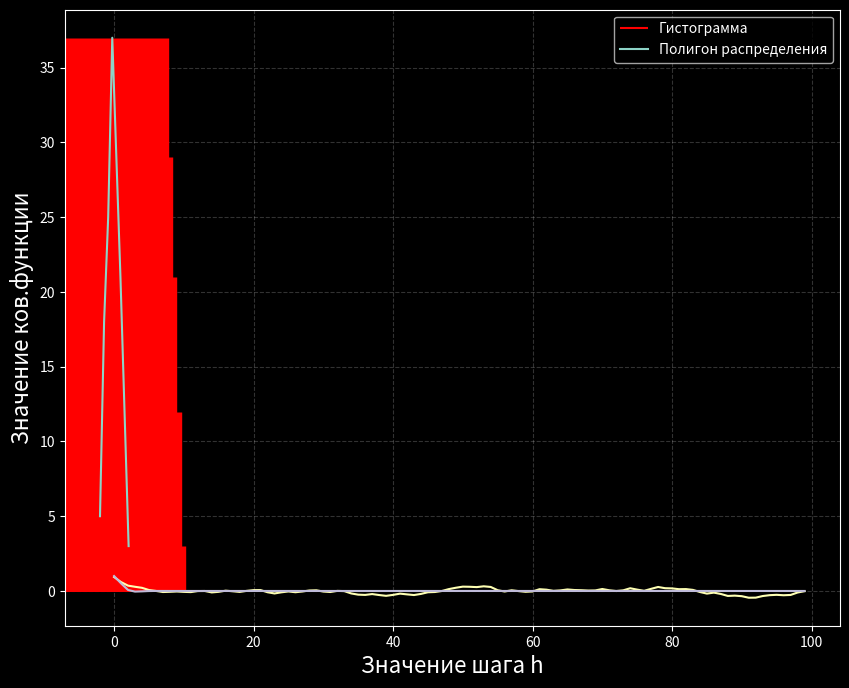

This chart was generated by the following Python code:
import scipy as sp
import numpy as np
import math
import matplotlib.pyplot as plt
import scipy.stats
n = 150
gamma0 = 1
gamma = 1
D = 1
p = np.exp(-gamma)
alpha0 = p*(p*p-1)*np.cos(gamma0)+gamma/gamma0*(1+p*p)*p*np.sin(gamma0)
alpha1 = 1-p*p*p*p-4*p*p*gamma/gamma0*np.sin(gamma0)*np.cos(gamma0)
a0 = np.sqrt(D*(alpha1*alpha1+np.sqrt(alpha1*alpha1-4*alpha0*alpha0))/2)
a1 = np.sqrt(D)*alpha0/alpha1
b1 = 2*p*np.cos(gamma0)
b2 = -p*p
#X_white = np.random.normal(0, 1, n) #белый шум
X_white = [-4.12496164e-01, -9.56227503e-01, -1.04127088e+00, -5.24766750e-01,
 -2.66847465e-01, -9.27568825e-01,  6.50708791e-01, -1.39470180e+00,
 -1.13560574e+00,  3.52236236e-01, -7.00376937e-01, -1.24307659e+00,
 -1.12815216e+00, -4.74795675e-01,  5.44918476e-01,  2.50724416e-01,
 -9.53437980e-01, -5.42468762e-01,  1.39900216e+00, -2.10453088e-01,
 -9.34333382e-01,  9.14941361e-01,  1.16411741e-01,  4.90495665e-01,
  9.45035452e-01,  1.12006818e+00,  4.19576046e-01, -3.97025527e-01,
 -3.22414083e-01, -1.38656984e+00, -1.00927021e+00,  9.90256837e-01,
 -7.70237228e-01, -1.00318316e-01, -1.71925855e-01, -1.47940802e-01,
 -1.24758020e+00,  4.01379089e-01, -3.69438071e-01,  2.12345759e-01,
 -1.55052639e+00,  1.51893561e+00,  2.29912949e-01,  5.54456597e-01,
 -3.46273277e-01,  2.08475119e+00,  9.71095624e-01,  1.91245777e+00,
  1.42822050e-01, -1.04304200e+00,  1.63442957e+00,  1.17850856e+00,
 -1.45641706e+00,  1.37529847e+00,  3.20126948e-01, -1.58629826e-01,
  6.75486258e-01, -1.19091300e+00, -3.47603144e-01, -2.92517117e-01,
  2.36178005e-01, -2.98724131e-01, -3.86632826e-01,  8.37351072e-01,
 -5.23194684e-01,  5.99970743e-01,  1.67974941e+00,  8.55816325e-01,
 -6.67599233e-01, -1.36373042e-01,-2.84625059e+00, -1.04016514e-01,
  1.91920932e-01, -2.00589294e+00,  5.62089350e-01,  1.74116842e+00,
  1.26430699e+00, -1.20269227e+00,  8.76643136e-01, -2.83911673e-01,
 -6.14309210e-01, -6.01399068e-01, -9.48996020e-01, -1.34305982e+00,
 -8.03182501e-01, -6.53977952e-01, -1.14288295e+00, -4.29747977e-01,
  6.67102880e-01, -1.04963954e+00, -4.52266850e-01,  9.67004063e-02,
  1.93604152e+00,  6.66300263e-01, -6.70130136e-01,  1.20126575e+00,
  2.37167655e+00, -1.23067057e+00,  8.70081691e-01, -4.85734262e-01,
  6.53094561e-01, -2.35948100e-03,  1.14368938e+00, -4.21549829e-01,
  1.79445173e-01,  5.45742980e-01,  3.30957490e-01,  8.21225861e-01,
  8.03979808e-01,  5.30141814e-01, -1.26898847e+00,  1.98245251e-01,
  1.36788606e+00,  8.62170180e-01, -3.52344679e-01,  8.51768162e-01,
 -1.49265581e+00,  1.18580990e+00, -1.61785173e+00,  2.07147963e-01,
  1.45215172e-01,  9.98583973e-01, -1.60924910e+00,  6.12602301e-02,
  2.83107594e-01,  9.60214563e-01,  2.59504519e-01, -4.47374278e-01,
  2.08223435e+00,  3.06912622e-03,  5.97801994e-01, -5.64775453e-01,
 -5.99582072e-01, -6.03724093e-01, -1.40900170e+00,-1.72804469e+00,
 -7.25294223e-01, -1.45512990e+00, -1.65630185e+00,  3.39734870e-01,
  1.13633711e+00, -7.22007905e-01, -8.60318048e-01, -8.77597723e-01,
  9.34498670e-02,  3.52010122e-01,  1.86627668e+00, -1.43612928e+00,
 -1.04741973e+00,  6.75553690e-01] #Задали белый шум для примера
X_NEW = X_white
for i in range(2, n):
    X_NEW[i] = a0*X_white[i]+a1*X_white[i-1]+b1*X_NEW[i-1]+b2*X_NEW[i-2]
#2.График отсчётов
plt.style.use('dark_background')
fig, ax = plt.subplots(figsize=(10,8))
ax.grid(linestyle = "dashed", alpha = 0.2)
ax.set_xlabel("Номер отсчёта",fontsize=16)
ax.set_ylabel("Значение",fontsize=16)
T = np.arange(1,n+1)
plt.plot(T, X_NEW, label = 'Отсчёты')
plt.show()
#3.Статистический анализ
nu_emp = sum(X_NEW)/n
print("Среднее выборочное:", nu_emp)
print("Медиана:", sorted(X_NEW)[int(len(X_NEW)/2)])
print(X_NEW)
#Проверка гипотезы на нормальность
sample_sorted = [0]*n
for i in range (n):
    sample_sorted[i] = X_NEW[i]
sample_sorted.sort()
print("Проверим, подчиняется ли заданная выборка нормальному распределению")
R_emp = sample_sorted[-1] - sample_sorted[0]
print("Размах выборки R = ", R_emp)
N = 1+int(math.log2(n))
print("Число интервалов разбиения найдем по формуле Стерджеса: 1+[log2(n)] =", N)
h = R_emp / N
print("Величина интервалов = R/N =", h)
i = 0
borders = []
while i <= N:
    borders.append(sample_sorted[0] + i * h)
    i+=1
print("Точки разбиения интервалов", borders)
m = [0] * N
w = [0] * N
for i in range(N):
    for j in range(n):
        if (sample_sorted[j]>=borders[i]) and (sample_sorted[j] < borders[i + 1]):
            m[i]+=1
for i in range(n):
    if sample_sorted[i] >= borders[-1]:
        m[-1]+=1
for i in range(N):
    w[i] = m[i]/n
print("Абсолютные частоты:", m)
print("Относительные частоты:",w)
print('Проверяем условия нормировки для m:',sum(m), '==', n)
print('И для w:', sum(w),'==',1)
med_borders = []
for i in range(N):
    med_borders.append((borders[i]+borders[i+1])/2)
print('Середины интервалов:',med_borders)
plt.clf()
fig, ax = plt.subplots(figsize=(10,8))
ax.grid(linestyle = "dashed", alpha = 0.2)
ax.vlines(med_borders[0], 0, m[0], color = 'r', label="Гистограмма")
for i in range (N):
    ax.vlines(med_borders[i], 0, m[i], color = 'r', linewidth =1000/np.sqrt(n))
plt.plot(med_borders, m, label="Полигон распределения")
ax.set_xlabel("Значение отсчёта",fontsize=16)
ax.set_ylabel("Частота",fontsize=16)
ax.legend()
plt.show()

x_sred = 0
x_kvadr = 0
for i in range(N):
    x_sred+=m[i]*med_borders[i]
x_sred = x_sred/n
print('Выборочное среднее равно', x_sred)
for i in range(N):
    x_kvadr+=m[i]*(med_borders[i]-x_sred)*(med_borders[i]-x_sred)
x_kvadr = x_kvadr/n
x_kvadr = np.sqrt(x_kvadr)
print('Выборочное среднее квадратическое отклонение равно ', x_kvadr)
print('Перейдем к нормированным величинам')
z = []
i = 1
z.append(-np.inf)
while i < N:
    z.append((borders[i]-x_sred)/x_kvadr)
    i+=1
z.append(np.inf)
print(z)
print('Вычислим Pi:')
P = [0 for i in range(N)]
for i in range(N):
    P[i] = (scipy.stats.norm.cdf(z[i+1])-0.5)-(scipy.stats.norm.cdf(z[i])-0.5)
print(P)

print("Вычислим теоретические чатосты:")
m2 = []
for i in range(N):
    m2.append(P[i]*n)
print(m2)
X_obs = 0
for i in range (N):
    X_obs+= (m[i]- m2[i])*(m[i]-m2[i])/m2[i]
print("Наблюдаемое значение критерия:", X_obs)
print("Число степеней свободы k = N-3 =", N-3)
a1 = 0.01
a2 = 0.05
Xkr1 = 4.032 #по таблице
Xkr2 = 2.571 #по таблице
if (X_obs < Xkr1):
    print("Для уровня значимости a = 0.01 гипотеза о нормальном рапределении исходной выборки может являться правдивой")
else:
    print("Для уровня значимости a = 0.01 гипотеза о нормальном рапределении исходной выборки является ложной")
if (X_obs < Xkr2):
    print("Для уровня значимости a = 0.05 гипотеза о нормальном рапределении исходной выборки может являться правдивой")
else:
    print("Для уровня значимости a = 0.05 гипотеза о нормальном рапределении исходной выборки является ложной")
#4.Оценка ковариационной функции.
R = [0 for i in range(int(n*2/3))]
R_emp = [0 for i in range(int(n*2/3))]
for i in range(int(n*2/3)):
    R[i] = D*np.exp(-i*gamma)*(np.cos(gamma0*i)+gamma/gamma0*np.sin(gamma0*i))
for h in range (int(n*2/3)):
    sum = 0
    for s in range (1, n-h):
        sum+=(X_NEW[s+h-1]-nu_emp)*(X_NEW[s-1]-nu_emp)
    print(sum)
    R_emp[h] = sum / (n - h)
print(R_emp)
ax.set_xlabel("Значение шага h",fontsize=16)
ax.set_ylabel("Значение ков.функции",fontsize=16)
T = np.arange(0, n*2/3)
plt.plot(T, R_emp, label ='оценка ков.функцци')
plt.plot(T, R, label = 'ковариационная функция')
plt.show()